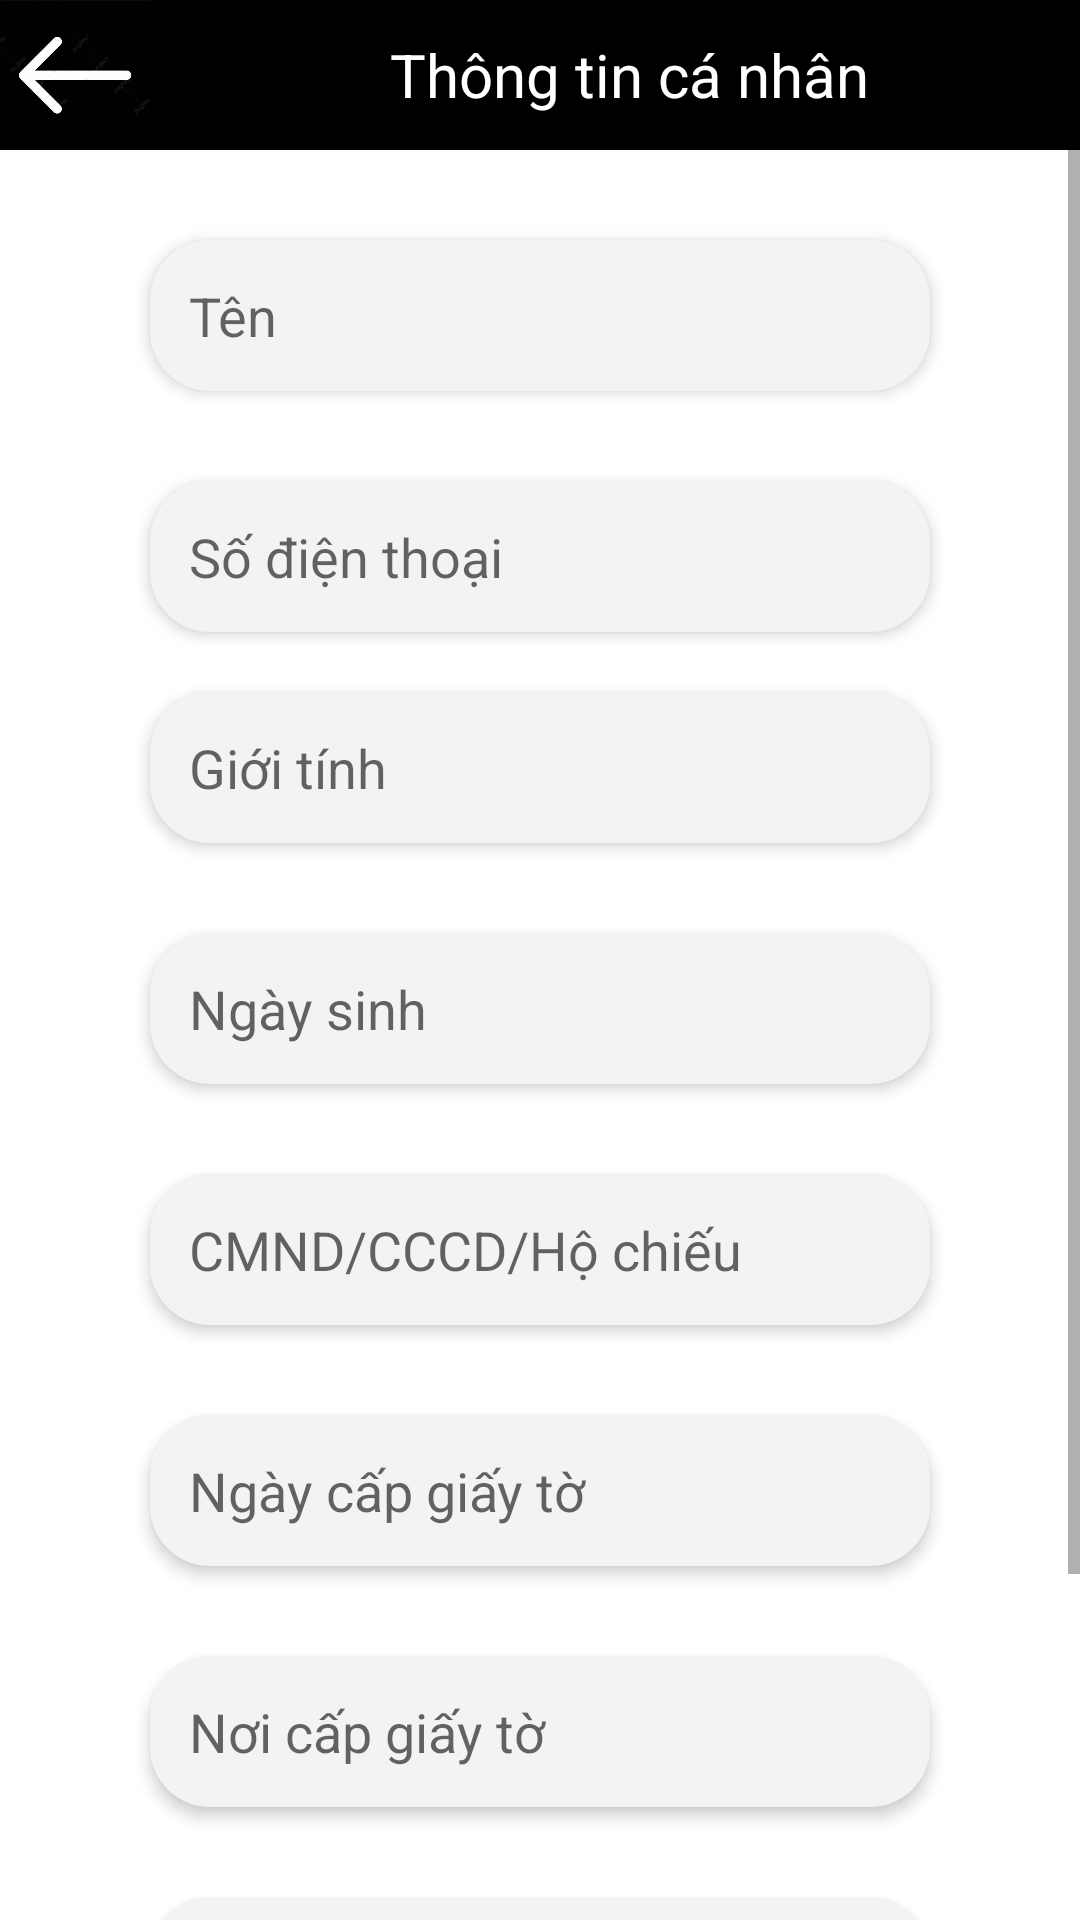

Produce the Android XML layout that renders to this screen, including the resource entries it uses.
<!-- AndroidManifest.xml: application theme Theme.ShoppingApp -->
<!-- res/layout/activity_thong_tin_dinh_danh.xml -->
<?xml version="1.0" encoding="utf-8"?>
<androidx.constraintlayout.widget.ConstraintLayout xmlns:android="http://schemas.android.com/apk/res/android"
    xmlns:app="http://schemas.android.com/apk/res-auto"
    xmlns:tools="http://schemas.android.com/tools"
    android:layout_width="match_parent"
    android:layout_height="match_parent"
    tools:context=".user.ui.profile.ThongTinDinhDanh"
    tools:ignore="ExtraText">
    <ScrollView
        android:layout_width="match_parent"
        android:layout_height="match_parent">
        <LinearLayout
            android:layout_width="match_parent"
            android:layout_height="match_parent"
            android:orientation="vertical">
            <LinearLayout
                android:id="@+id/l1"
                android:layout_width="match_parent"
                android:layout_height="50dp"
                android:background="@color/black"
                android:orientation="horizontal"
                tools:ignore="MissingConstraints">

                <ImageView
                    android:id="@+id/back"
                    android:background="#616EB1"
                    android:layout_width="50dp"
                    android:layout_height="match_parent"
                    android:src="@drawable/muiten"/>
                <TextView
                    android:layout_width="match_parent"
                    android:layout_height="match_parent"
                    android:text="Thông tin cá nhân"
                    android:textColor="@color/white"
                    android:textSize="20dp"
                    android:gravity="center_vertical"
                    android:layout_marginStart="80dp"/>
            </LinearLayout>

            <LinearLayout
                android:layout_width="match_parent"
                android:layout_height="match_parent"
                android:orientation="vertical"
                app:layout_constraintTop_toBottomOf="@+id/l1">

                <EditText
                    android:id="@+id/name"
                    android:layout_width="match_parent"
                    android:layout_height="wrap_content"
                    android:layout_marginTop="30dp"
                    android:layout_marginStart="50dp"
                    android:layout_marginEnd="50dp"
                    android:background="@drawable/editext_background"
                    android:elevation="3dp"
                    android:hint="Tên"
                    android:minHeight="48dp"
                    android:padding="13dp"
                    android:textColor="#888887"
                    app:layout_constraintEnd_toEndOf="parent"
                    app:layout_constraintStart_toStartOf="parent"
                    app:layout_constraintWidth_percent=".8" />

                <EditText
                    android:id="@+id/phone"
                    android:layout_width="match_parent"
                    android:layout_height="wrap_content"
                    android:layout_marginTop="30dp"
                    android:layout_marginStart="50dp"
                    android:layout_marginEnd="50dp"
                    android:background="@drawable/editext_background"
                    android:elevation="3dp"
                    android:hint="Số điện thoại"
                    android:inputType="number"
                    android:minHeight="48dp"
                    android:padding="13dp"
                    android:textColor="#888887"
                    app:layout_constraintEnd_toEndOf="parent"
                    app:layout_constraintStart_toStartOf="parent"
                    app:layout_constraintWidth_percent=".8" />

                <EditText
                    android:id="@+id/gender"
                    android:layout_width="match_parent"
                    android:layout_height="wrap_content"
                    android:layout_marginTop="20dp"
                    android:layout_marginStart="50dp"
                    android:layout_marginEnd="50dp"
                    android:background="@drawable/editext_background"
                    android:elevation="3dp"
                    android:hint="Giới tính"
                    android:minHeight="48dp"
                    android:padding="13dp"
                    android:textColor="#888887"
                    app:layout_constraintEnd_toEndOf="parent"
                    app:layout_constraintStart_toStartOf="parent"
                    app:layout_constraintWidth_percent=".8" />

                <EditText
                    android:id="@+id/birth"
                    android:layout_width="match_parent"
                    android:layout_height="wrap_content"
                    android:layout_marginTop="30dp"
                    android:layout_marginStart="50dp"
                    android:layout_marginEnd="50dp"
                    android:background="@drawable/editext_background"
                    android:elevation="3dp"
                    android:hint="Ngày sinh"
                    android:minHeight="48dp"
                    android:padding="13dp"
                    android:textColor="#888887"
                    app:layout_constraintEnd_toEndOf="parent"
                    app:layout_constraintStart_toStartOf="parent"
                    app:layout_constraintWidth_percent=".8" />

                <EditText
                    android:id="@+id/CCCD"
                    android:layout_width="match_parent"
                    android:layout_height="wrap_content"
                    android:layout_marginTop="30dp"
                    android:layout_marginStart="50dp"
                    android:layout_marginEnd="50dp"
                    android:background="@drawable/editext_background"
                    android:elevation="3dp"
                    android:hint="CMND/CCCD/Hộ chiếu"
                    android:inputType="number"
                    android:minHeight="48dp"
                    android:padding="13dp"
                    android:textColor="#888887"
                    app:layout_constraintEnd_toEndOf="parent"
                    app:layout_constraintStart_toStartOf="parent"
                    app:layout_constraintWidth_percent=".8" />

                <EditText
                    android:id="@+id/ngayCap"
                    android:layout_width="match_parent"
                    android:layout_height="wrap_content"
                    android:layout_marginTop="30dp"
                    android:layout_marginStart="50dp"
                    android:layout_marginEnd="50dp"
                    android:background="@drawable/editext_background"
                    android:elevation="3dp"
                    android:hint="Ngày cấp giấy tờ"
                    android:minHeight="48dp"
                    android:padding="13dp"
                    android:textColor="#888887"
                    app:layout_constraintEnd_toEndOf="parent"
                    app:layout_constraintStart_toStartOf="parent"
                    app:layout_constraintWidth_percent=".8" />

                <EditText
                    android:id="@+id/noiCap"
                    android:layout_width="match_parent"
                    android:layout_height="wrap_content"
                    android:layout_marginTop="30dp"
                    android:layout_marginStart="50dp"
                    android:layout_marginEnd="50dp"
                    android:background="@drawable/editext_background"
                    android:elevation="3dp"
                    android:hint="Nơi cấp giấy tờ"
                    android:minHeight="48dp"
                    android:padding="13dp"
                    android:textColor="#888887"
                    app:layout_constraintEnd_toEndOf="parent"
                    app:layout_constraintStart_toStartOf="parent"
                    app:layout_constraintWidth_percent=".8" />

                <EditText
                    android:id="@+id/ngayHetHan"
                    android:layout_width="match_parent"
                    android:layout_height="wrap_content"
                    android:layout_marginTop="30dp"
                    android:layout_marginStart="50dp"
                    android:layout_marginEnd="50dp"
                    android:background="@drawable/editext_background"
                    android:elevation="3dp"
                    android:hint="Ngày hết hạn giấy tờ"
                    android:minHeight="48dp"
                    android:padding="13dp"
                    android:textColor="#888887"
                    app:layout_constraintEnd_toEndOf="parent"
                    app:layout_constraintStart_toStartOf="parent"
                    app:layout_constraintWidth_percent=".8" />

                <Button
                    android:id="@+id/save_btn"
                    android:layout_width="match_parent"
                    android:layout_height="wrap_content"
                    android:layout_marginStart="50dp"
                    android:layout_marginEnd="50dp"
                    android:layout_gravity="center_horizontal"
                    android:layout_marginTop="50dp"
                    android:text="Lưu"
                    android:textStyle="bold"
                    android:background="#1D3098"/>

            </LinearLayout>
        </LinearLayout>
    </ScrollView>





        a
</androidx.constraintlayout.widget.ConstraintLayout>
<!-- resources referenced by this layout -->
<resources>
  <color name="black">#FF000000</color>
  <color name="white">#FFFFFFFF</color>
  <!-- drawable editext_background (drawable) -->
  <?xml version="1.0" encoding="utf-8"?>
  <shape xmlns:android="http://schemas.android.com/apk/res/android">
      <solid android:color="#F4f3f3"></solid>
      <corners android:radius="20dp"></corners>
  </shape>
  <!-- drawable muiten: png bitmap (drawable, 27135 bytes) -->
  <style name="Theme.ShoppingApp" parent="Theme.MaterialComponents.DayNight.NoActionBar">
          
          <item name="colorPrimary">@color/purple_500</item>
          <item name="colorPrimaryVariant">@color/purple_700</item>
          <item name="colorOnPrimary">@color/white</item>
          
          <item name="colorSecondary">@color/teal_200</item>
          <item name="colorSecondaryVariant">@color/teal_700</item>
          <item name="colorOnSecondary">@color/black</item>
          
          <item name="android:statusBarColor" tools:targetApi="l">?attr/colorPrimaryVariant</item>
          
      </style>
  <color name="purple_500">#74DAFF</color>
  <color name="purple_700">#2D4AA3</color>
  <color name="teal_200">#FF03DAC5</color>
  <color name="teal_700">#FF018786</color>
</resources>
